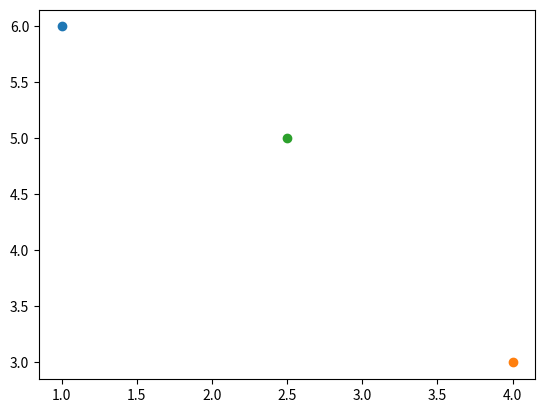

Reproduce this figure in Python.
import numpy as np
import matplotlib.pyplot as plt
import math

x1 = np.array([1]).reshape(-1,1)
y1 = np.array([6]).reshape(-1,1)

x2 = np.array([4]).reshape(-1,1)
y2 = np.array([3]).reshape(-1,1)

xtarget = np.array([2.5]).reshape(-1,1)
ytarget = np.array([5]).reshape(-1,1)

plt.scatter(x1, y1)
plt.scatter(x2, y2)
plt.scatter(xtarget, ytarget)

lengh1 = math.sqrt((x1[0] - xtarget[0])**2 + (y1[0] - ytarget[0])**2)
lengh2 = math.sqrt((x2[0] - xtarget[0])**2 + (y2[0] - ytarget[0])**2)

print(lengh1)
print(lengh2)

if lengh1 < lengh2 :
    print("classifier 1")
else :
    print("classifier 2")
#plt.plot(np.linspace(0,70,100).reshape(-1,1), model.predict(np.linspace(0,70,100).reshape(-1,1)), 'r')

#plt.ylim(0, 10)
plt.show()
